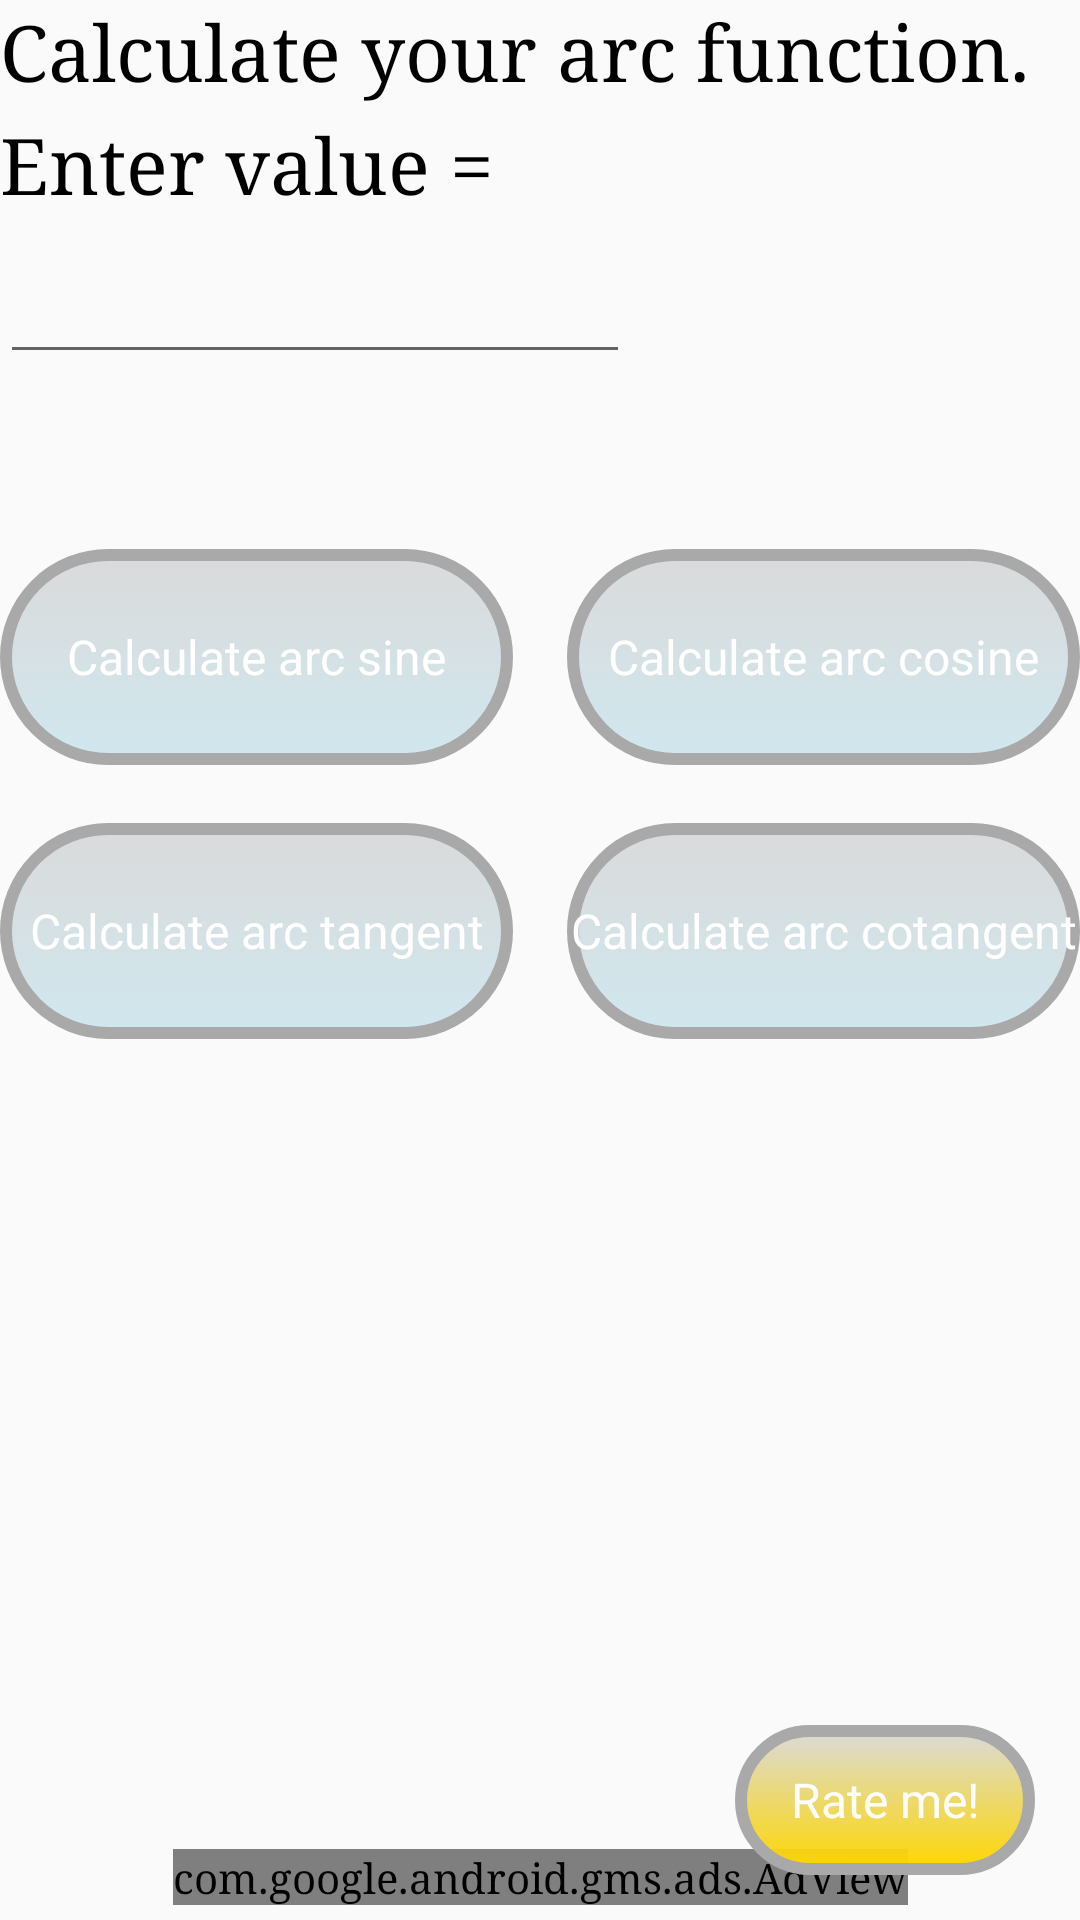

Layout XML and referenced resources for this Android screen:
<!-- AndroidManifest.xml: application theme AppTheme -->
<!-- res/layout/activity_arc.xml -->
<?xml version="1.0" encoding="utf-8"?>

<android.support.constraint.ConstraintLayout xmlns:android="http://schemas.android.com/apk/res/android"
    xmlns:app="http://schemas.android.com/apk/res-auto"
    xmlns:tools="http://schemas.android.com/tools"
    android:layout_width="match_parent"
    android:layout_height="match_parent"
    tools:context=".ArcActivity">

    <com.google.android.gms.ads.AdView xmlns:ads="http://schemas.android.com/apk/res-auto"
        android:id="@+id/adView"
        android:layout_width="wrap_content"
        android:layout_height="wrap_content"
        android:layout_alignParentBottom="true"
        android:layout_centerHorizontal="true"
        android:layout_marginStart="8dp"
        android:layout_marginLeft="8dp"
        android:layout_marginEnd="8dp"
        android:layout_marginRight="8dp"
        android:layout_marginBottom="5dp"
        ads:adSize="BANNER"
        ads:adUnitId="ca-app-pub-2337287186342241/8146331255"
        ads:layout_constraintBottom_toBottomOf="parent"
        ads:layout_constraintEnd_toEndOf="parent"
        ads:layout_constraintStart_toStartOf="parent"
        ads:layout_constraintTop_toTopOf="@+id/textView"
        ads:layout_constraintVertical_bias="0.983"></com.google.android.gms.ads.AdView>

    <TextView
        android:id="@+id/textView2"
        android:layout_width="0dp"
        android:layout_height="0dp"
        android:layout_marginBottom="344dp"
        android:text="Calculate your arc function."
        android:textSize="26dp"
        app:layout_constraintBottom_toTopOf="@+id/textView5"
        app:layout_constraintEnd_toEndOf="parent"
        app:layout_constraintHorizontal_bias="0.0"
        app:layout_constraintStart_toStartOf="parent"
        app:layout_constraintTop_toTopOf="parent"
        app:layout_constraintVertical_chainStyle="spread_inside" />


    <Button
        android:id="@+id/buttoncalcSine"
        android:layout_width="171dp"
        android:layout_height="72dp"
        android:layout_marginTop="57dp"
        android:layout_marginBottom="70dp"
        android:background="@drawable/button"
        android:text="Calculate arc sine"
        app:layout_constraintBottom_toBottomOf="@+id/buttoncalcTan"
        app:layout_constraintStart_toStartOf="@+id/buttoncalcTan"
        app:layout_constraintTop_toBottomOf="@+id/textView4"
        style="@style/AppTheme2"
        app:layout_constraintVertical_bias="0.68" />
        app:layout_constraintVertical_bias="1.0" />

    <Button
        android:id="@+id/buttoncalcCosine"
        android:layout_width="171dp"
        android:layout_height="72dp"
        android:background="@drawable/button"
        android:text="Calculate arc cosine"
        app:layout_constraintBottom_toBottomOf="@+id/buttoncalcSine"
        app:layout_constraintEnd_toEndOf="parent"
        app:layout_constraintHorizontal_bias="1.0"
        app:layout_constraintStart_toEndOf="@+id/buttoncalcTan"
        app:layout_constraintTop_toTopOf="@+id/buttoncalcSine"
        style="@style/AppTheme2"
        app:layout_constraintVertical_bias="0.0" />
        app:layout_constraintVertical_bias="1.0" />

    <Button
        android:id="@+id/buttoncalcTan"
        android:layout_width="171dp"
        android:layout_height="72dp"
        android:layout_marginTop="117dp"
        android:layout_marginBottom="111dp"
        android:background="@drawable/button"
        android:text="Calculate arc tangent"
        app:layout_constraintBottom_toBottomOf="parent"
        app:layout_constraintStart_toStartOf="parent"
        app:layout_constraintTop_toTopOf="@+id/editText"
        style="@style/AppTheme2"
        app:layout_constraintVertical_bias="0.286" />
        app:layout_constraintVertical_bias="0.147" />

    <Button
        android:id="@+id/buttoncalcCotan"
        android:layout_width="171dp"
        android:layout_height="72dp"
        android:background="@drawable/button"
        android:text="Calculate arc cotangent"
        app:layout_constraintBottom_toBottomOf="@+id/buttoncalcTan"
        app:layout_constraintEnd_toEndOf="parent"
        app:layout_constraintTop_toTopOf="@+id/buttoncalcTan"
        style="@style/AppTheme2"
        app:layout_constraintVertical_bias="1.0" />
        app:layout_constraintVertical_bias="0.0" />

    <Button
        android:id="@+id/buttonrate"
        style="@style/AppTheme2"
        android:layout_width="100dp"
        android:layout_height="50dp"
        android:layout_marginEnd="15dp"
        android:layout_marginRight="15dp"
        android:layout_marginBottom="15dp"
        android:background="@drawable/buttonrate"
        android:text="Rate me!"
        app:layout_constraintBottom_toBottomOf="parent"
        app:layout_constraintEnd_toEndOf="parent" />

    <EditText
        android:id="@+id/editText"
        android:layout_width="wrap_content"
        android:layout_height="wrap_content"
        android:layout_marginTop="84dp"
        android:ems="10"
        android:inputType="numberDecimal"
        app:layout_constraintStart_toStartOf="parent"
        app:layout_constraintTop_toTopOf="parent" />

    <TextView
        android:id="@+id/textView4"
        android:layout_width="0dp"
        android:layout_height="43dp"
        android:layout_marginBottom="44dp"
        android:text="Enter value = "
        android:textSize="26dp"
        app:layout_constraintBottom_toBottomOf="@+id/editText"
        app:layout_constraintEnd_toEndOf="parent"
        app:layout_constraintHorizontal_bias="1.0"
        app:layout_constraintStart_toStartOf="parent" />


    <TextView
        android:id="@+id/textView5"
        android:layout_width="0dp"
        android:layout_height="0dp"
        android:layout_marginStart="4dp"
        android:layout_marginLeft="4dp"
        android:layout_marginEnd="4dp"
        android:layout_marginRight="4dp"
        android:layout_marginBottom="16dp"
        android:textSize="26dp"

        app:layout_constraintBottom_toBottomOf="parent"
        app:layout_constraintEnd_toEndOf="parent"
        app:layout_constraintStart_toStartOf="parent"
        app:layout_constraintTop_toBottomOf="@+id/textView2" />

</android.support.constraint.ConstraintLayout>
<!-- resources referenced by this layout -->
<resources>
  <!-- drawable button (drawable) -->
  <?xml version="1.0" encoding="utf-8"?>
  
  <selector xmlns:android="http://schemas.android.com/apk/res/android">
          <item android:state_pressed="true" >
              <shape android:shape="rectangle"  >
                  <corners android:radius="35dip" />
                  <stroke android:width="4dip" android:color="@color/white" />
                  <gradient android:angle="-45" android:startColor="@color/silver" android:endColor="@color/LightBlue"  />
              </shape>
          </item>
          <item android:state_focused="true">
              <shape android:shape="rectangle"  >
                  <corners android:radius="35dip" />
                  <stroke android:width="4dip" android:color="@color/white" />
                  <solid android:color="@color/white"/>
              </shape>
          </item>
          <item >
              <shape android:shape="rectangle"  >
                  <corners android:radius="35dip" />
                  <stroke android:width="4dip" android:color="@color/DarkGray" />
                  <gradient android:angle="-45" android:startColor="@color/silver" android:endColor="@color/LightBlue" />
              </shape>
          </item>
  </selector>
  <!-- drawable buttonrate (drawable) -->
  <?xml version="1.0" encoding="utf-8"?>
  
  <selector xmlns:android="http://schemas.android.com/apk/res/android">
          <item android:state_pressed="true" >
              <shape android:shape="rectangle"  >
                  <corners android:radius="35dip" />
                  <stroke android:width="4dip" android:color="@color/white" />
                  <gradient android:angle="-45" android:startColor="@color/silver" android:endColor="@color/Gold"  />
              </shape>
          </item>
          <item android:state_focused="true">
              <shape android:shape="rectangle"  >
                  <corners android:radius="35dip" />
                  <stroke android:width="4dip" android:color="@color/white" />
                  <solid android:color="@color/white"/>
              </shape>
          </item>
          <item >
              <shape android:shape="rectangle"  >
                  <corners android:radius="35dip" />
                  <stroke android:width="4dip" android:color="@color/DarkGray" />
                  <gradient android:angle="-45" android:startColor="@color/silver" android:endColor="@color/Gold" />
              </shape>
          </item>
  </selector>
  <style name="AppTheme2" parent="Theme.AppCompat.Light.DarkActionBar">
          
          <item name="android:typeface">sans</item>
          <item name="android:textColor">@color/white</item>
          <item name="android:textSize">16dp</item>
      </style>
  <style name="AppTheme" parent="Theme.AppCompat.Light.DarkActionBar">
          
          <item name="colorPrimary">@color/colorPrimary</item>
          <item name="colorPrimaryDark">@color/colorPrimaryDark</item>
          <item name="colorAccent">@color/colorAccent</item>
          <item name="android:textColor">@color/black</item>
          <item name="android:typeface">serif</item>
      </style>
  <color name="white">#FFFFFF</color>
  <color name="silver">#8CC0C0C0</color>
  <color name="LightBlue">#8CADD8E6</color>
  <color name="DarkGray">#A9A9A9</color>
  <color name="Gold">#FFD700</color>
  <color name="colorPrimary">#008577</color>
  <color name="colorPrimaryDark">#00574B</color>
  <color name="colorAccent">#D81B60</color>
  <color name="black">#000000</color>
</resources>
